Dataset: classification (GitHub, jshankarc/A-Smartphone-Assistance-for-Blind-Visually-Impaired-using-Deep-Learning). Classes: center, left, right.

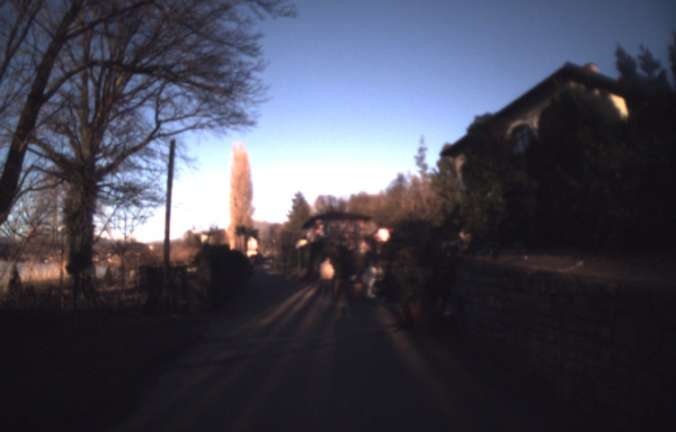
Label: center

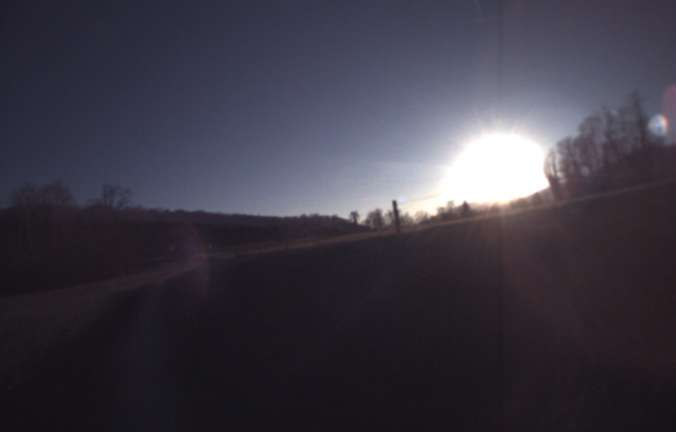
Label: right

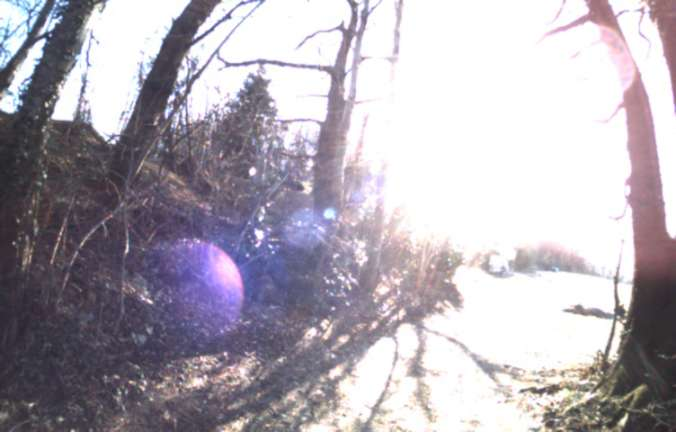
Label: left

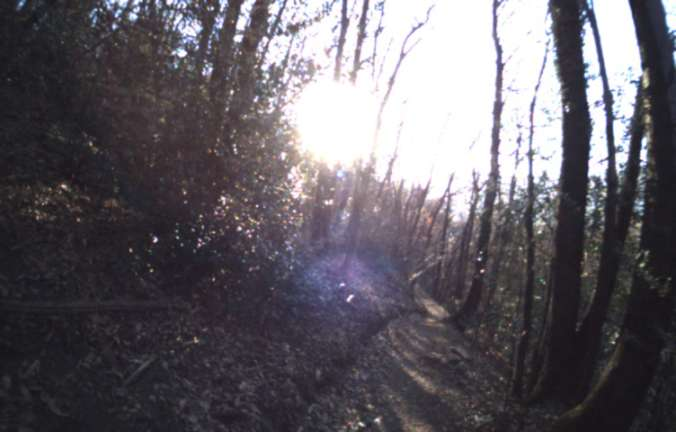
Label: left

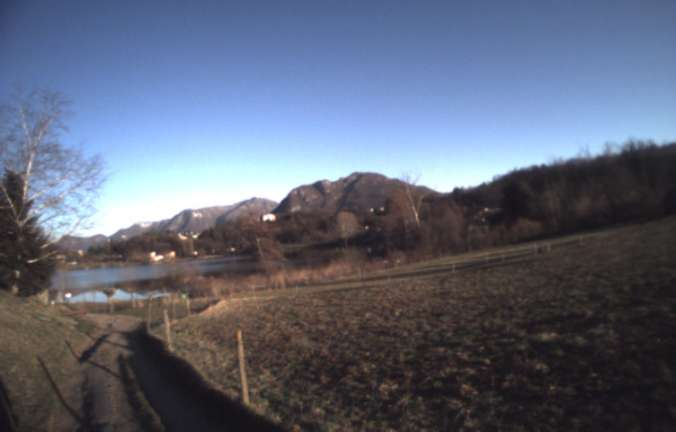
Label: right

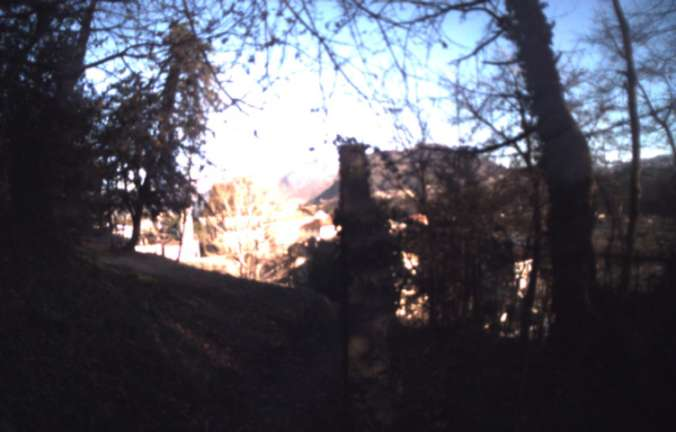
Label: center
